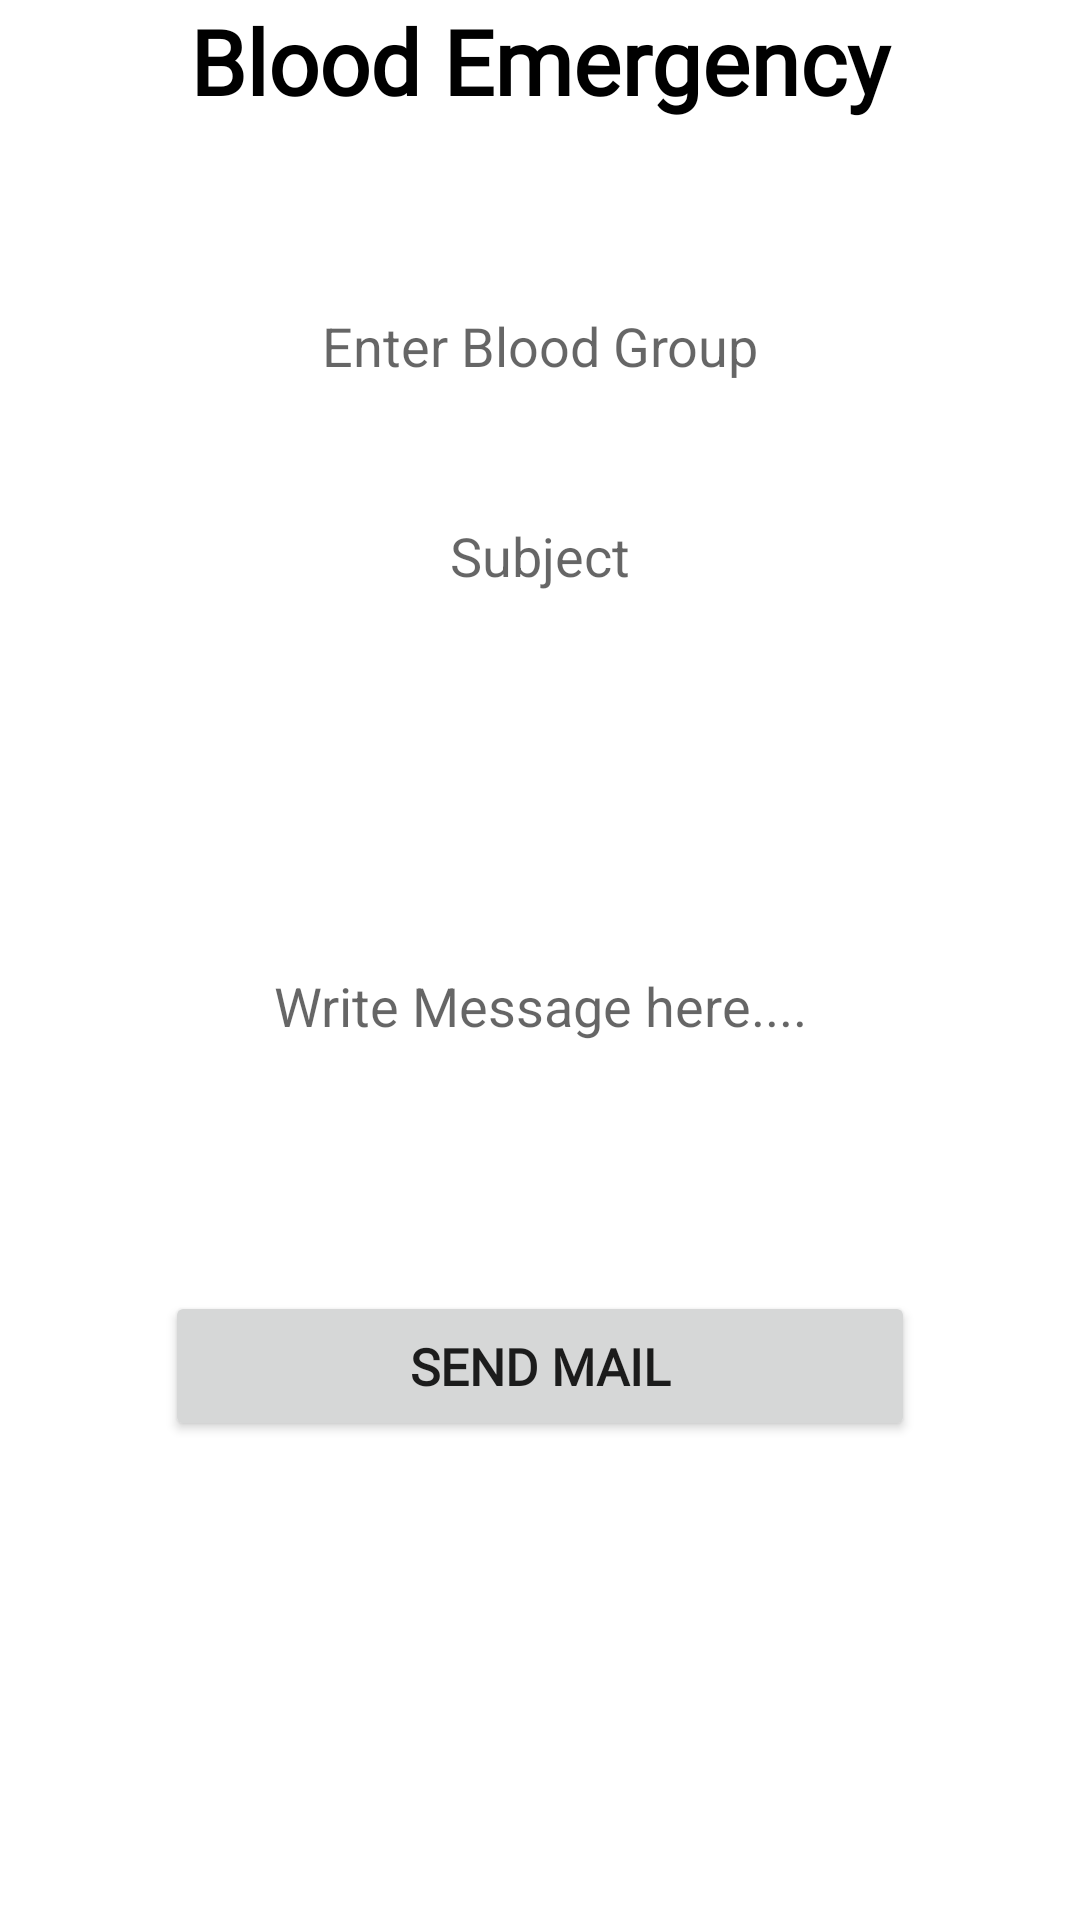

This screen was rendered from an Android layout file. Write that file and the resources it references.
<!-- AndroidManifest.xml: application theme Theme.FirebaseDemo -->
<!-- res/layout/activity_send_mail.xml -->
<?xml version="1.0" encoding="utf-8"?>
<androidx.constraintlayout.widget.ConstraintLayout xmlns:android="http://schemas.android.com/apk/res/android"
    xmlns:app="http://schemas.android.com/apk/res-auto"
    xmlns:tools="http://schemas.android.com/tools"
    android:layout_width="match_parent"
    android:background="@drawable/pagebkg2"

    android:layout_height="match_parent"
    tools:context=".SendMail">

    <LinearLayout
        android:layout_width="match_parent"
        android:layout_height="match_parent"
        android:orientation="vertical"
        tools:layout_editor_absoluteX="1dp"
        tools:layout_editor_absoluteY="1dp">


        <TextView
            android:id="@+id/textView24"
            android:fontFamily="@font/andika_new_basic"
            android:textSize="30sp"
            android:textStyle="bold"
            android:textAlignment="center"
            android:textColor="@color/black"
            android:layout_width="match_parent"
            android:layout_height="wrap_content"
            android:text="Blood Emergency" />

        <EditText
            android:id="@+id/enter_blood_group"
            android:layout_width="250dp"
            android:layout_height="40dp"
            android:layout_marginHorizontal="55dp"
            android:layout_marginTop="55dp"
            android:hint="Enter Blood Group"
            android:textAlignment="center"
            android:background="@drawable/edit_text_border"

            android:ems="10"
            android:inputType="textMultiLine" />

        <EditText

            android:id="@+id/subject_area"
            android:layout_width="250dp"
            android:layout_height="90dp"
            android:layout_marginHorizontal="55dp"
            android:layout_marginTop="5dp"
            android:hint="Subject"
            android:textAlignment="center"
            android:background="@drawable/edit_text_border"

            android:ems="10"
            android:inputType="textMultiLine" />

        <EditText
            android:id="@+id/message_area"
            android:textAlignment="center"

            android:layout_width="250dp"
            android:layout_height="180dp"
            android:layout_marginHorizontal="55dp"
            android:layout_marginTop="15dp"
            android:background="@drawable/edit_text_border"

            android:hint="Write Message here...."
            android:ems="10"
            android:inputType="textMultiLine" />

        <Button
            android:id="@+id/button_send_mail"
            android:layout_width="250dp"
            android:layout_height="50dp"
            android:layout_marginHorizontal="55dp"
            android:layout_marginTop="5dp"
            android:fontFamily="@font/andika_new_basic"
            android:textSize="17sp"
            android:textStyle="bold"


            android:text="Send Mail" />
    </LinearLayout>
</androidx.constraintlayout.widget.ConstraintLayout>
<!-- resources referenced by this layout -->
<resources>
  <color name="black">#FF000000</color>
  <style name="Theme.FirebaseDemo" parent="Theme.MaterialComponents.DayNight.DarkActionBar">
          
          <item name="colorPrimary">@color/purple_500</item>
          <item name="colorPrimaryVariant">@color/purple_700</item>
          <item name="colorOnPrimary">@color/white</item>
          
          <item name="colorSecondary">@color/teal_200</item>
          <item name="colorSecondaryVariant">@color/teal_700</item>
          <item name="colorOnSecondary">@color/black</item>
          
          <item name="android:statusBarColor">?attr/colorPrimaryVariant</item>
          
      </style>
  <color name="purple_500">#01665C</color>
  <color name="purple_700">#073A35</color>
  <color name="white">#FFFFFFFF</color>
  <color name="teal_200">#FF03DAC5</color>
  <color name="teal_700">#FF018786</color>
</resources>
